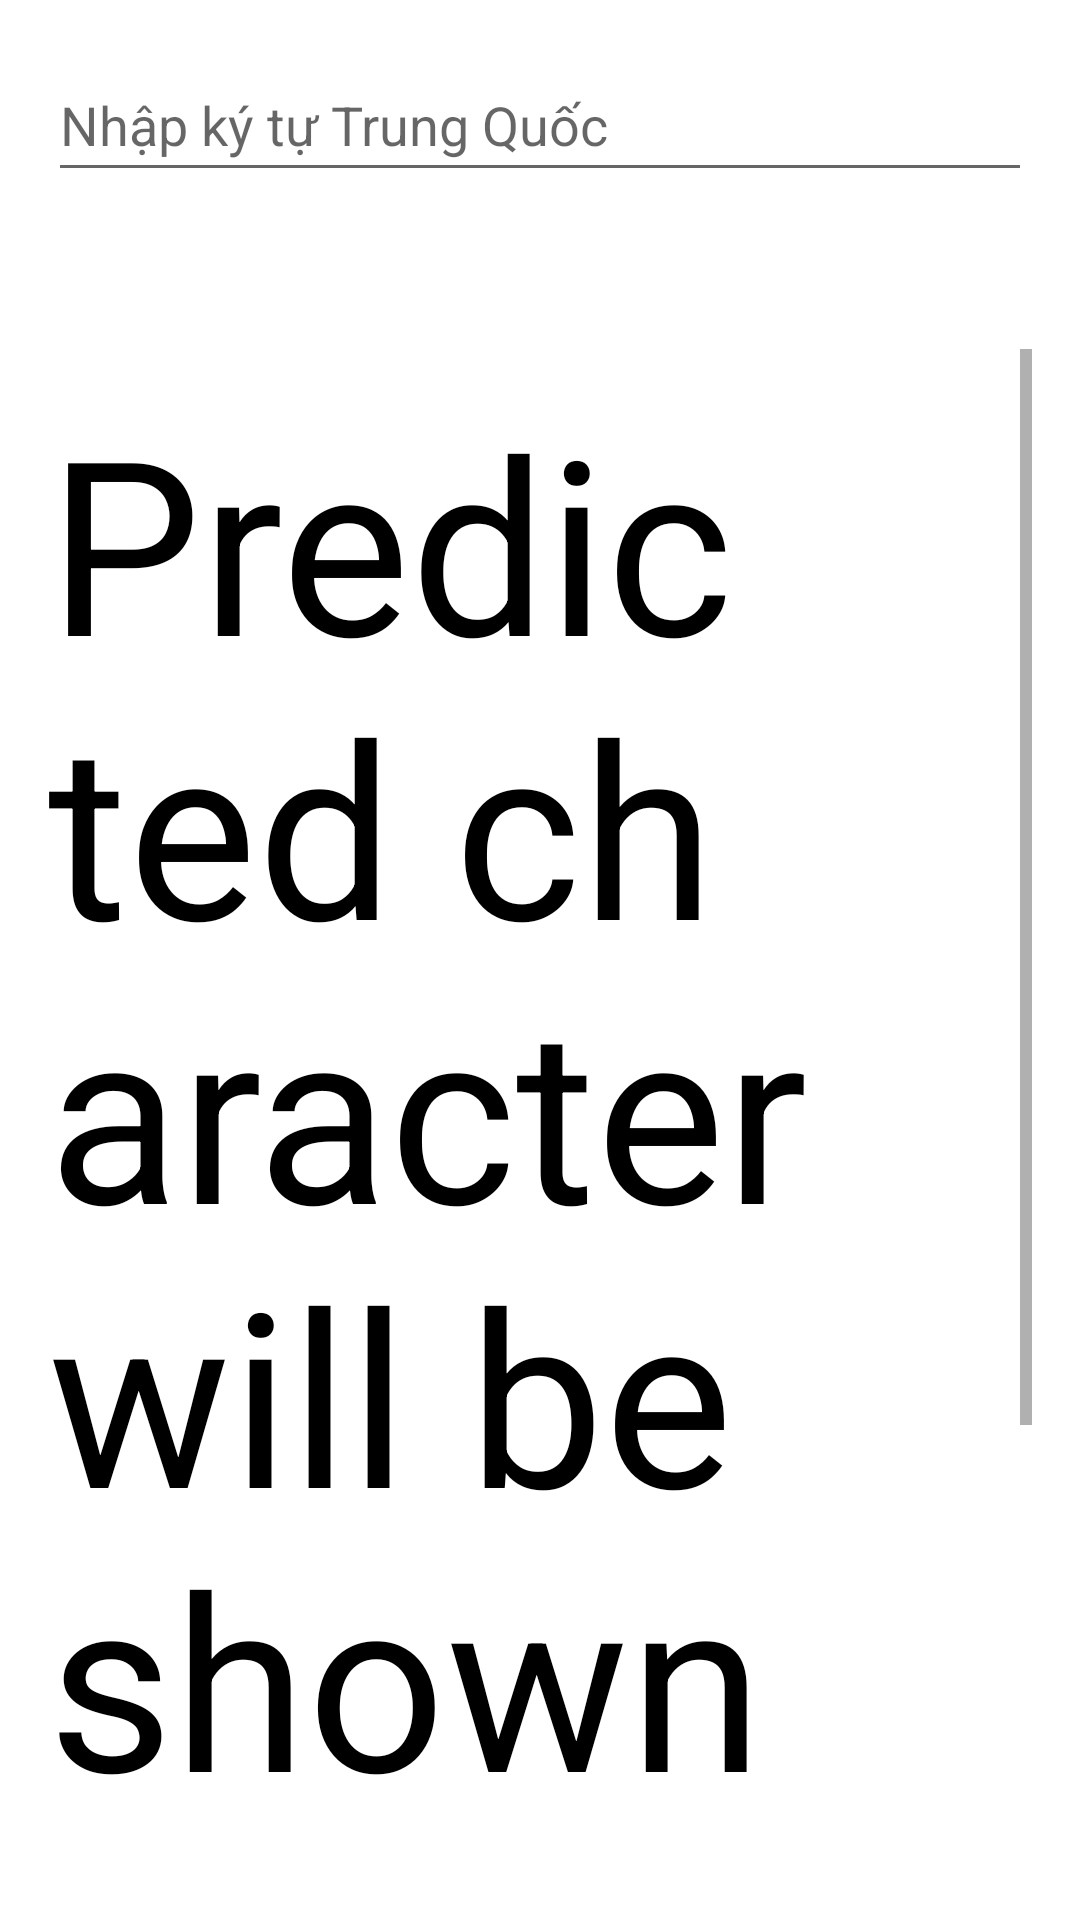

Write the Android layout XML for this screen, with the resource values it uses.
<!-- AndroidManifest.xml: application theme Theme.AppCompat.Light.NoActionBar -->
<!-- res/layout/activity_result.xml -->
<?xml version="1.0" encoding="utf-8"?>
<LinearLayout
    xmlns:android="http://schemas.android.com/apk/res/android"
    xmlns:tools="http://schemas.android.com/tools"
    android:layout_width="match_parent"
    android:layout_height="match_parent"
    android:orientation="vertical"
    android:padding="16dp"
    android:background="#FFFFFF"
    tools:ignore="ExtraText">

    <LinearLayout
        android:layout_width="match_parent"
        android:layout_height="wrap_content"
        android:orientation="horizontal"
        android:layout_marginBottom="16dp">

        <EditText
            android:id="@+id/searchEditText"
            android:layout_width="match_parent"
            android:hint="Nhập ký tự Trung Quốc"
            android:layout_height="48dp"
            android:layout_marginBottom="0dp"
            android:inputType="text" />

        <Button
            android:id="@+id/buttonVoiceInput"
            android:layout_width="wrap_content"
            android:layout_height="wrap_content"
            android:text="Write"
            android:onClick="onVoiceInputButtonClicked"
            android:background="#faebd7"
            tools:ignore="HardcodedText,UsingOnClickInXml" />
    </LinearLayout>

    <ScrollView
        android:layout_width="match_parent"
        android:layout_height="0dp"
        android:layout_weight="1"
        android:fillViewport="true">

        <LinearLayout
            android:layout_width="match_parent"
            android:layout_height="wrap_content"
            android:orientation="vertical">

            <TextView
                android:id="@+id/resultTextView"
                android:layout_width="wrap_content"
                android:layout_height="wrap_content"
                android:layout_gravity="center"
                android:layout_marginTop="10dp"
                android:text="Predicted character will be shown here"
                android:textColor="@color/black"
                android:textSize="81sp"
                tools:ignore="HardcodedText" />

            <TextView
                android:id="@+id/additionalDataTextView"
                android:layout_width="wrap_content"
                android:layout_height="wrap_content"
                android:textSize="25sp"
                android:text="Additional Data"
                android:layout_marginTop="21dp"
                android:background="#FFFFFF"
                android:layout_gravity="center"
                android:textColor="@color/black"
                tools:ignore="HardcodedText" />

            <Button
                android:id="@+id/buttonBack"
                android:layout_width="wrap_content"
                android:layout_height="wrap_content"
                android:text="Back"
                android:onClick="onBackButtonClicked"
                android:layout_gravity="center"
                android:layout_marginTop="25dp"
                android:background="#faebd7"
                tools:ignore="HardcodedText,UsingOnClickInXml" />
        </LinearLayout>
    </ScrollView>
</LinearLayout>
<!-- resources referenced by this layout -->
<resources>

  <!-- not gathered from this repository: default colours our renderer supplied (Android Studio template values) -->
  <color name="black">#FF000000</color>
</resources>
